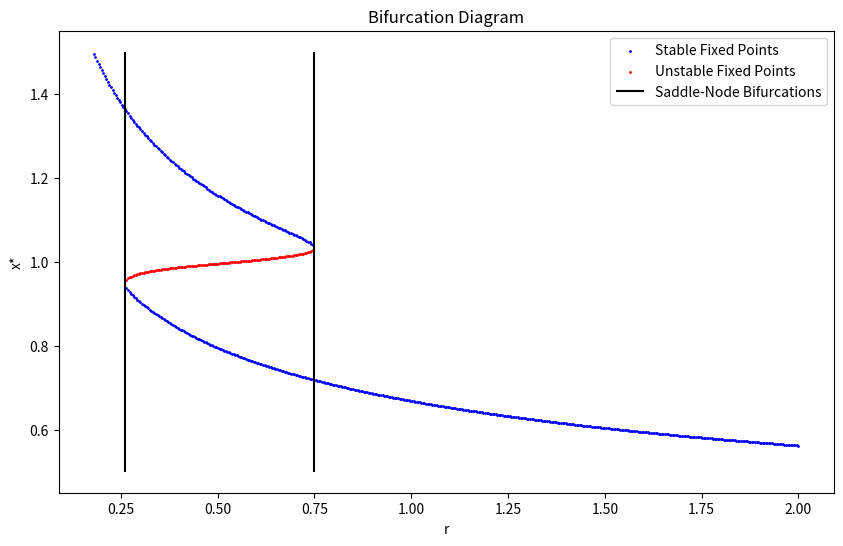

Here is the Python script that generated this plot:
# %%
import matplotlib.pyplot as plt
import numpy as np

def dx_dtau(x, r):
    return 1/5 + 7/10/(1 + np.exp(80*(1-x)))-r*x**4

def d2x_dtau2(x, r):
    return 80*np.exp(80*(1-x))*7/10/(1 + np.exp(80*(1-x)))**2-4*r*x**3



r_values = np.linspace(0, 2, 500)
x_range = np.linspace(0.5, 1.5, 5000)

# r_values = np.linspace(0.76, 0.74, 500)
# x_range = np.linspace(0, 1.5, 5000)

stable_fixed_points = []
unstable_fixed_points = []

# n_fixed = 1
# last_n_fixed = 1

for r in r_values:
    derivatives = np.array([dx_dtau(x, r) for x in x_range])
    sign_changes = np.where(np.diff(np.sign(derivatives)))[0]
    
    # last_n_fixed = n_fixed

    # n_fixed = len(sign_changes)
    # if n_fixed != last_n_fixed:
    #     print(f"r: {r:.4f}, Number of fixed points changed: {last_n_fixed} -> {n_fixed}")
    #     print(f"Fixed points at r={r:.4f}: {[x_range[i] for i in sign_changes]}")


    for i in sign_changes:
        

        if d2x_dtau2(x_range[i], r) < 0:
            stable_fixed_points.append((r, x_range[i]))
        else:
            unstable_fixed_points.append((r, x_range[i]))



stable_points = np.array(stable_fixed_points)
unstable_points = np.array(unstable_fixed_points)

plt.figure(figsize=(10, 6))


plt.scatter(stable_points[:, 0], stable_points[:, 1], s=1, color='blue', label='Stable Fixed Points')
plt.scatter(unstable_points[:, 0], unstable_points[:, 1], s=1, color='red', label='Unstable Fixed Points')
plt.title('Bifurcation Diagram')
plt.xlabel('r')
plt.ylabel('x*')

plt.vlines([0.26, 0.75],ymin=0.5, ymax=1.5, label="Saddle-Node Bifurcations", colors="black")
plt.legend()
plt.show()
# %%
